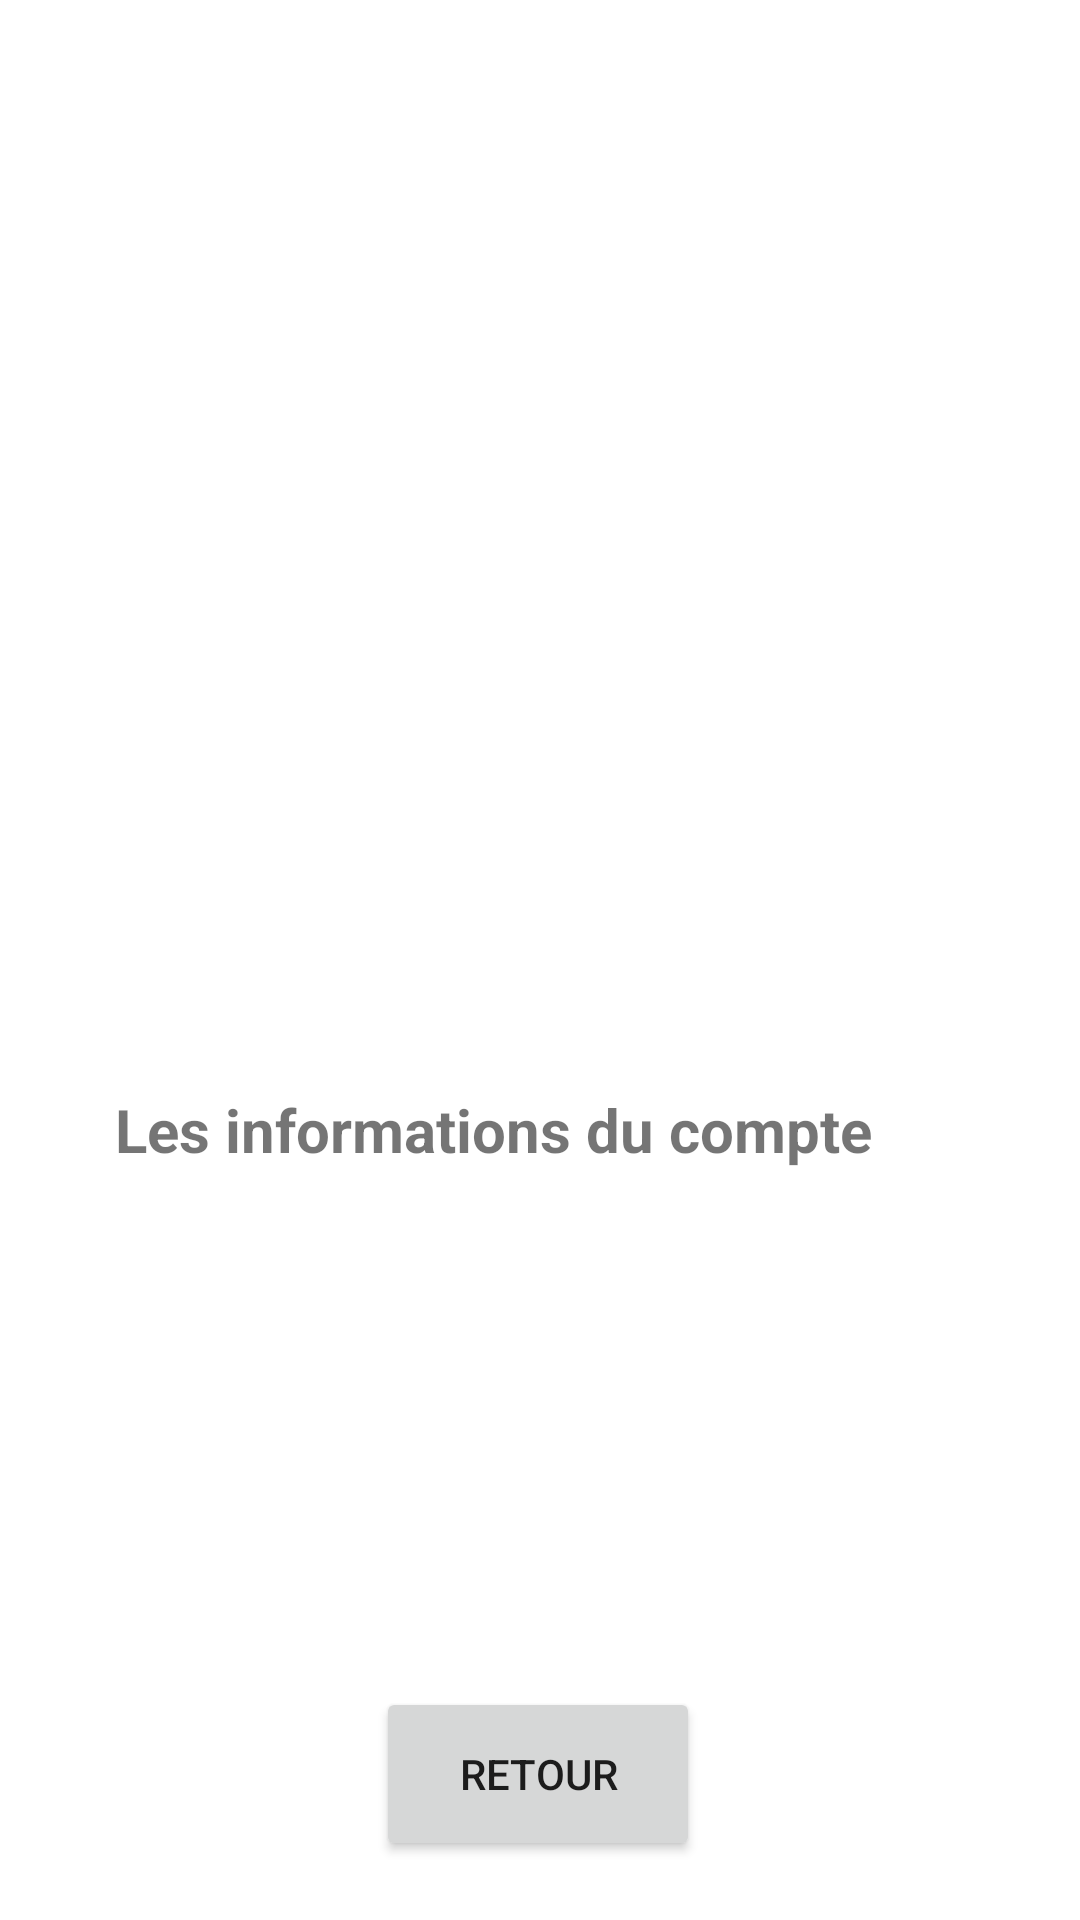

Layout XML and referenced resources for this Android screen:
<!-- AndroidManifest.xml: application theme Theme.Mytp2 -->
<!-- res/layout/activity_main2.xml -->
<?xml version="1.0" encoding="utf-8"?>
<androidx.constraintlayout.widget.ConstraintLayout xmlns:android="http://schemas.android.com/apk/res/android"
    xmlns:app="http://schemas.android.com/apk/res-auto"
    xmlns:tools="http://schemas.android.com/tools"
    android:layout_width="match_parent"
    android:layout_height="match_parent"
    tools:context=".MainActivity2">

    <ImageView
        android:id="@+id/imageView4"
        android:layout_width="605dp"
        android:layout_height="827dp"
        app:layout_constraintBottom_toBottomOf="parent"
        app:layout_constraintEnd_toEndOf="parent"
        app:layout_constraintStart_toStartOf="parent"
        app:layout_constraintTop_toTopOf="parent"
        app:layout_constraintVertical_bias="0.593"
        app:srcCompat="@drawable/bk2" />

    <ImageView
        android:id="@+id/imageView5"
        android:layout_width="357dp"
        android:layout_height="263dp"
        android:layout_marginTop="16dp"
        app:layout_constraintEnd_toEndOf="parent"
        app:layout_constraintStart_toStartOf="parent"
        app:layout_constraintTop_toTopOf="parent"
        app:srcCompat="@drawable/hi" />

    <LinearLayout
        android:id="@+id/linearLayout3"
        android:layout_width="400dp"
        android:layout_height="188dp"
        android:layout_marginTop="84dp"
        android:orientation="vertical"
        app:layout_constraintBottom_toBottomOf="parent"
        app:layout_constraintEnd_toEndOf="parent"
        app:layout_constraintHorizontal_bias="0.307"
        app:layout_constraintStart_toStartOf="parent"
        app:layout_constraintTop_toBottomOf="@+id/imageView5"
        app:layout_constraintVertical_bias="0.0">


        <TextView
            android:id="@+id/textView"
            android:layout_width="349dp"
            android:layout_height="wrap_content"
            android:layout_marginLeft="50dp"
            android:layout_marginRight="30dp"
            android:text="@string/info"
            android:textAlignment="viewStart"
            android:textSize="20sp"
            android:textStyle="bold" />

        <TextView
            android:id="@+id/textView5"
            android:layout_width="320dp"
            android:layout_height="44dp"
            android:layout_marginLeft="15dp"
            android:layout_marginTop="30dp"
            android:text=""
            android:textSize="20sp" />

        <TextView
            android:id="@+id/textView7"
            android:layout_width="322dp"
            android:layout_height="44dp"
            android:layout_marginLeft="15dp"
            android:layout_marginTop="20dp"
            android:text=""
            android:textSize="20sp" />

    </LinearLayout>

    <Button
        android:id="@+id/button2"
        android:layout_width="108dp"
        android:layout_height="58dp"
        android:text="@string/retour"
        app:layout_constraintBottom_toBottomOf="parent"
        app:layout_constraintEnd_toEndOf="parent"
        app:layout_constraintHorizontal_bias="0.498"
        app:layout_constraintStart_toStartOf="parent"
        app:layout_constraintTop_toBottomOf="@+id/linearLayout3"
        app:layout_constraintVertical_bias="0.368" />


</androidx.constraintlayout.widget.ConstraintLayout>
<!-- resources referenced by this layout -->
<resources>
  <string name="info">Les informations du compte</string>
  <string name="retour">Retour</string>
  <style name="Theme.Mytp2" parent="Theme.MaterialComponents.DayNight.NoActionBar">
          
          <item name="colorPrimary">@color/purple_500</item>
          <item name="colorPrimaryVariant">@color/purple_700</item>
          <item name="colorOnPrimary">@color/white</item>
          
          <item name="colorSecondary">@color/teal_200</item>
          <item name="colorSecondaryVariant">@color/teal_700</item>
          <item name="colorOnSecondary">@color/black</item>
          
          <item name="android:statusBarColor" tools:targetApi="l">?attr/colorPrimaryVariant</item>
          
      </style>
  <!-- not gathered from this repository: default colours our renderer supplied (Android Studio template values) -->
  <color name="purple_500">#FF6200EE</color>
  <color name="purple_700">#FF3700B3</color>
  <color name="teal_200">#FF03DAC5</color>
  <color name="teal_700">#FF018786</color>
  <color name="black">#FF000000</color>
  <color name="white">#FFFFFFFF</color>
</resources>
